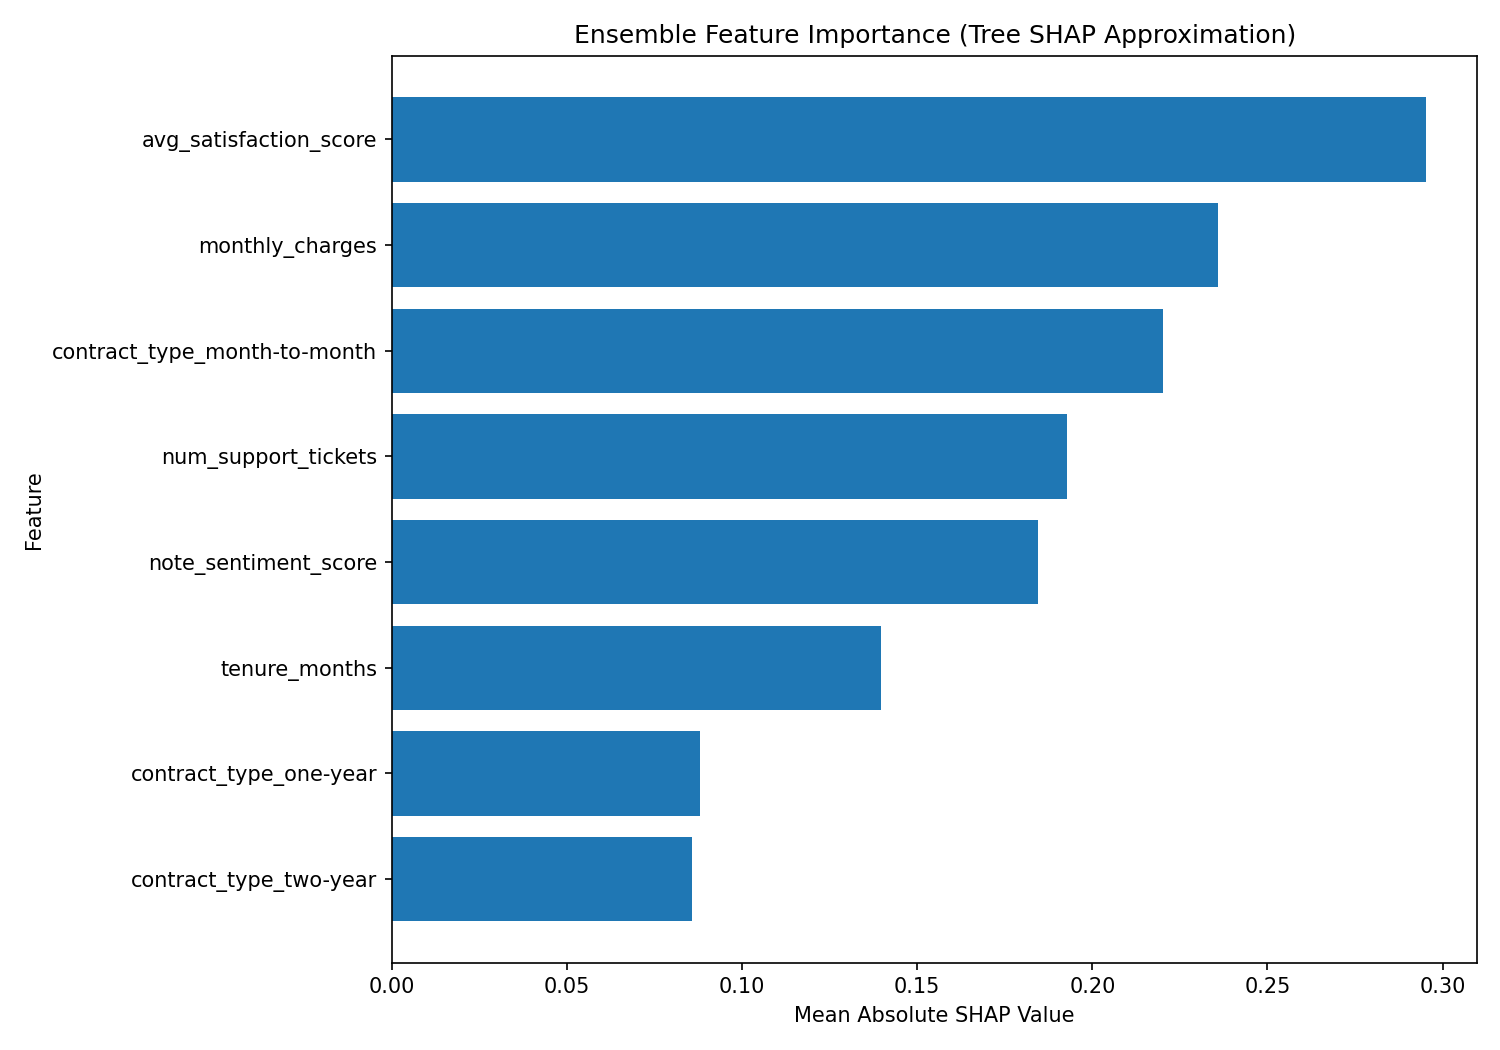

Values plotted in this chart, from the file beside it:
feature, mean_abs_shap
avg_satisfaction_score, 0.2952
monthly_charges, 0.2359
contract_type_month-to-month, 0.2201
num_support_tickets, 0.1927
note_sentiment_score, 0.1846
tenure_months, 0.1396
contract_type_one-year, 0.08807
contract_type_two-year, 0.0857
